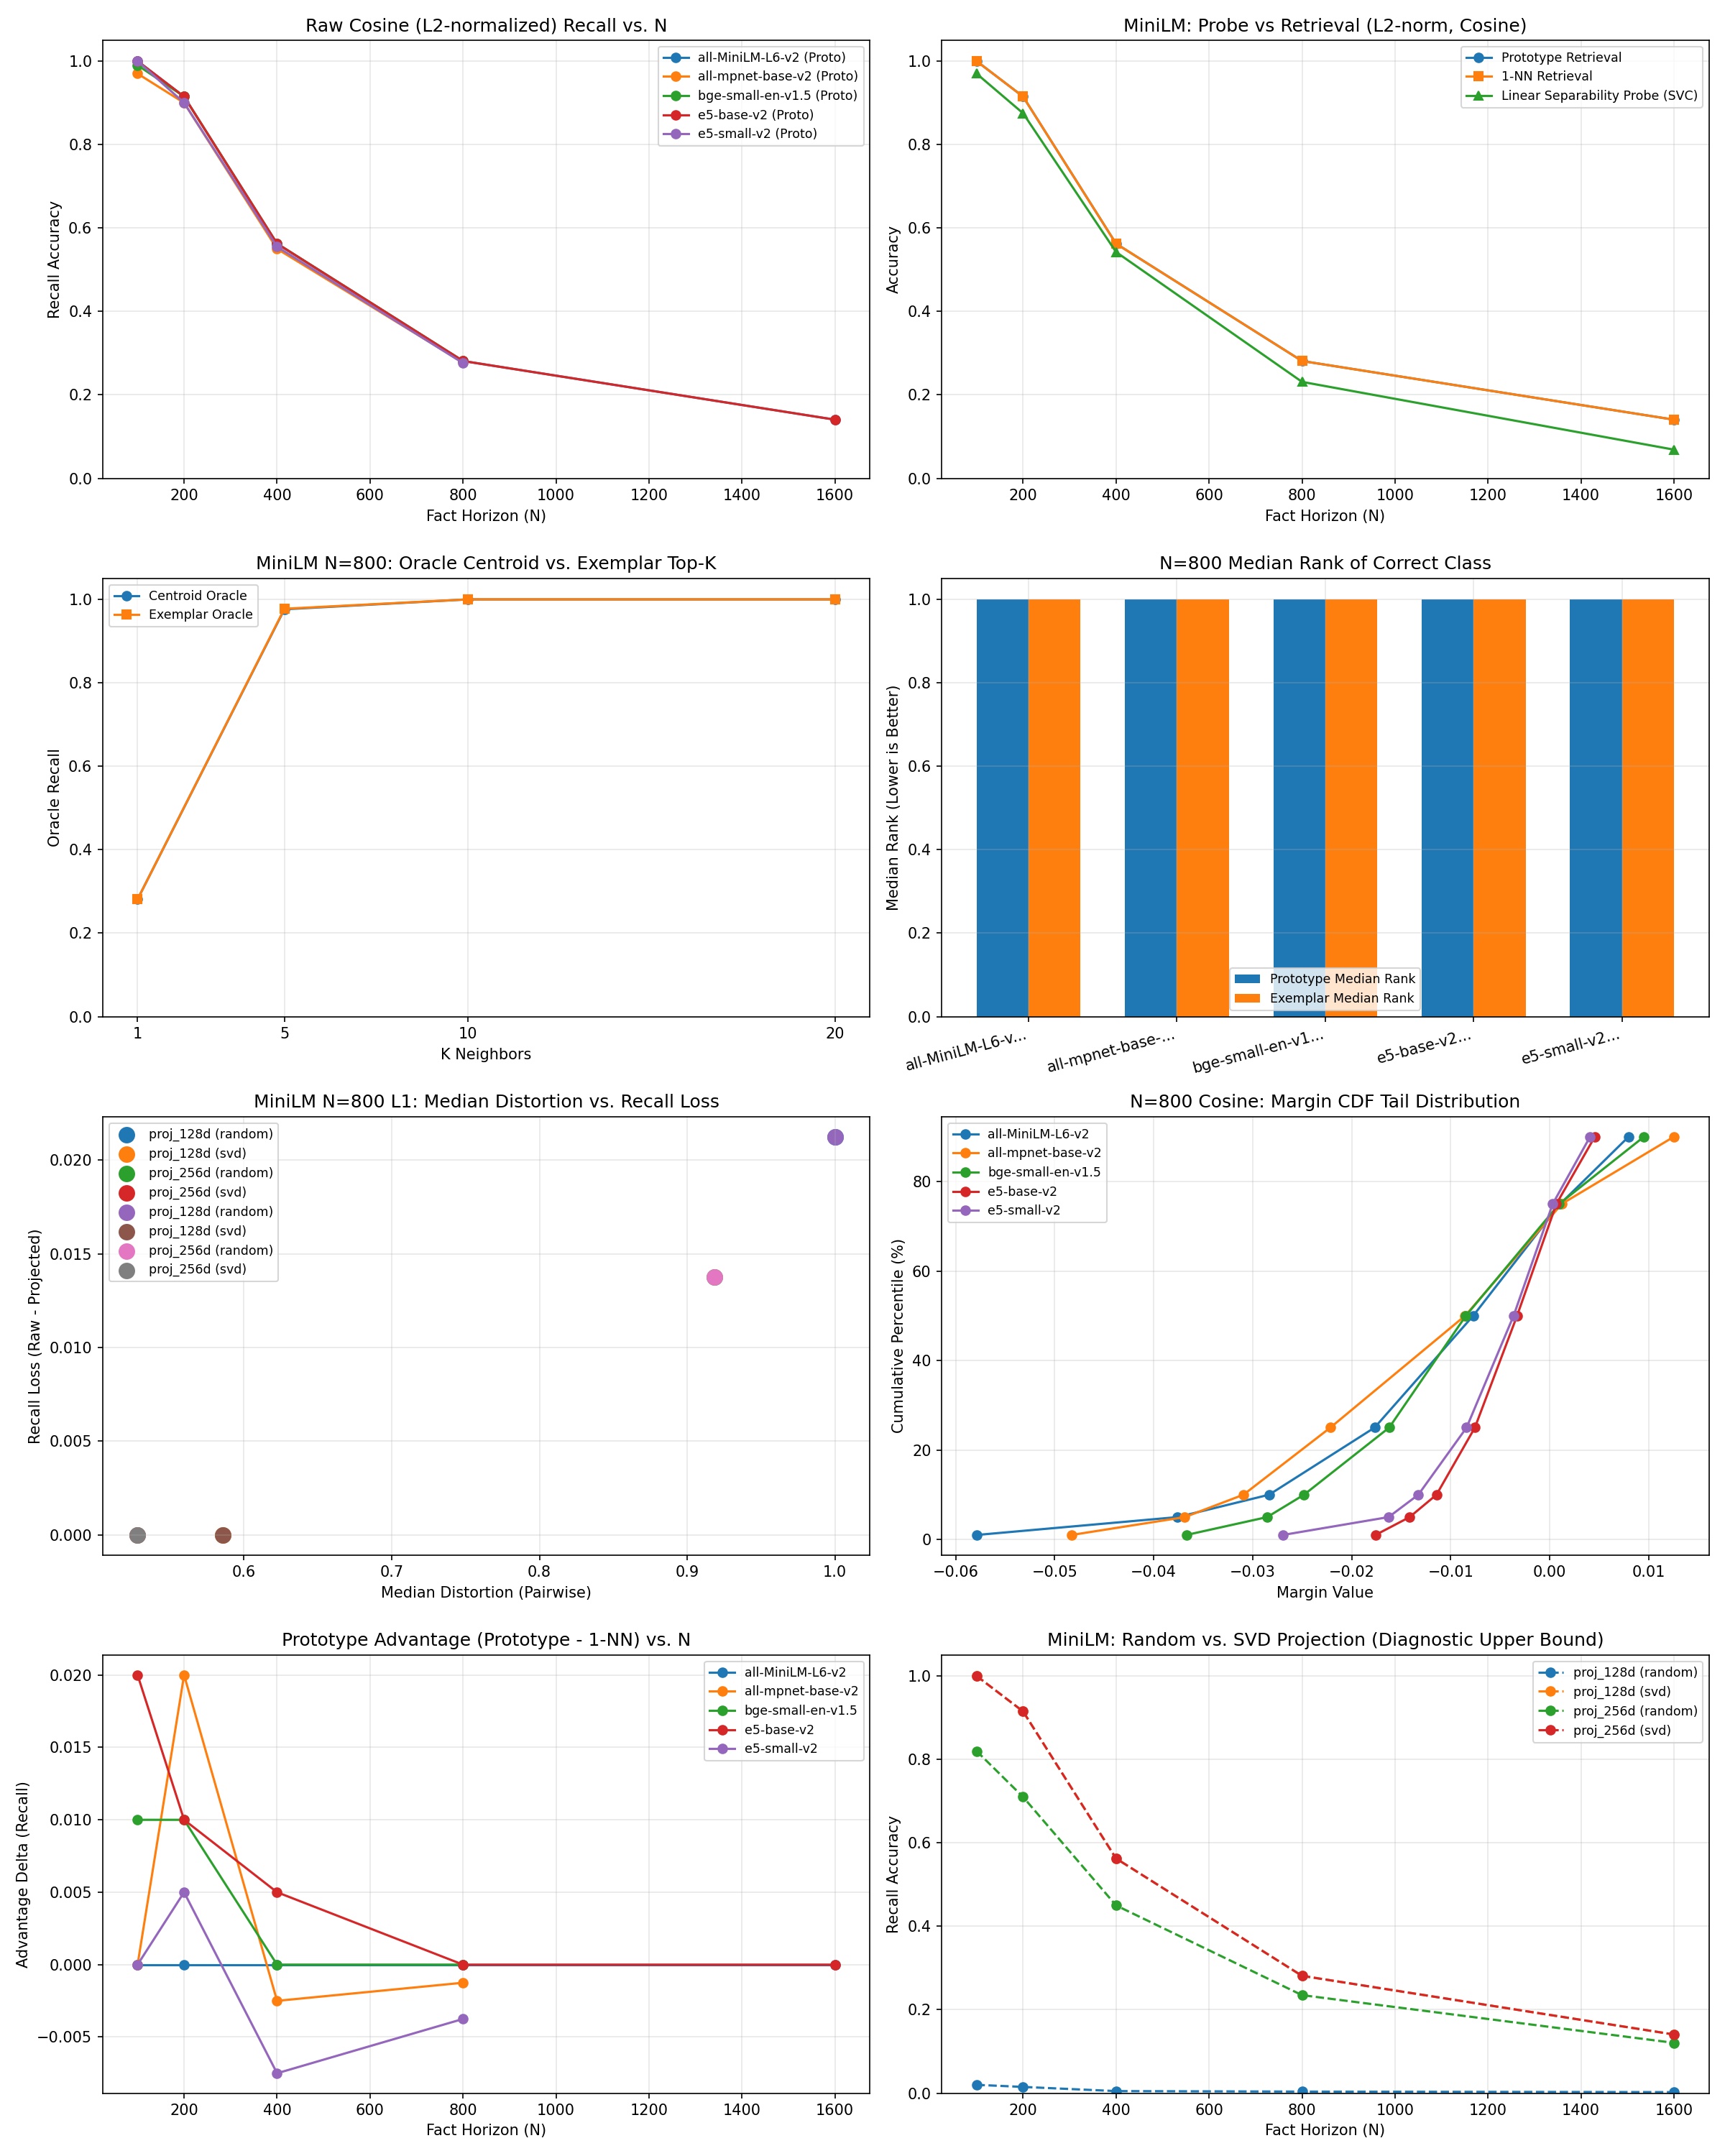

Values plotted in this chart, from the file beside it:
encoder, norm_mode, space, projection, N, metric, recall_proto, recall_1nn, proto_advantage, mean_lcomp, centroid_top1, centroid_top5, centroid_top10, centroid_top20, exemplar_top1, exemplar_top5, exemplar_top10, exemplar_top20, mean_proto_rank, median_proto_rank, p90_proto_rank, mean_exemplar_rank, median_exemplar_rank, p90_exemplar_rank
all-MiniLM-L6-v2, raw, raw, none, 100, L1, 1.0, 1.0, 0.0, 1.005, 1.0, 1.0, 1.0, 1.0, 1.0, 1.0, 1.0, 1.0, 0.0, 0.0, 0.0, 0.0, 0.0, 0.0
all-MiniLM-L6-v2, raw, raw, none, 100, L2, 1.0, 1.0, 0.0, 1.006, 1.0, 1.0, 1.0, 1.0, 1.0, 1.0, 1.0, 1.0, 0.0, 0.0, 0.0, 0.0, 0.0, 0.0
all-MiniLM-L6-v2, raw, raw, none, 100, Cosine, 1.0, 1.0, 0.0, 1.083, 1.0, 1.0, 1.0, 1.0, 1.0, 1.0, 1.0, 1.0, 0.0, 0.0, 0.0, 0.0, 0.0, 0.0
all-MiniLM-L6-v2, raw, proj_128d, random, 100, L1, 0.92, 0.9, 0.02, 1.048, 0.92, 0.97, 0.97, 0.99, 0.9, 0.99, 0.99, 1.0, 0.72, 0.0, 0.0, 0.21, 0.0, 0.1
all-MiniLM-L6-v2, raw, proj_128d, random, 100, L2, 0.01, 0.01, 0.0, 0.0, 0.01, 0.05, 0.1, 0.2, 0.01, 0.05, 0.1, 0.2, 49.38, 49.5, 89.1, 49.5, 49.5, 89.1
all-MiniLM-L6-v2, raw, proj_128d, random, 100, Cosine, 0.02, 0.01, 0.01, 1.501, 0.02, 0.08, 0.09, 0.13, 0.01, 0.07, 0.1, 0.17, 62.5, 71.5, 96.0, 58.7, 62.5, 97.0
all-MiniLM-L6-v2, raw, proj_128d, svd, 100, L1, 1.0, 1.0, 0.0, 1.023, 1.0, 1.0, 1.0, 1.0, 1.0, 1.0, 1.0, 1.0, 0.0, 0.0, 0.0, 0.0, 0.0, 0.0
all-MiniLM-L6-v2, raw, proj_128d, svd, 100, L2, 1.0, 1.0, 0.0, 1.014, 1.0, 1.0, 1.0, 1.0, 1.0, 1.0, 1.0, 1.0, 0.0, 0.0, 0.0, 0.0, 0.0, 0.0
all-MiniLM-L6-v2, raw, proj_128d, svd, 100, Cosine, 1.0, 1.0, 0.0, 1.146, 1.0, 1.0, 1.0, 1.0, 1.0, 1.0, 1.0, 1.0, 0.0, 0.0, 0.0, 0.0, 0.0, 0.0
all-MiniLM-L6-v2, raw, proj_256d, random, 100, L1, 0.93, 0.94, -0.01, 1.008, 0.93, 1.0, 1.0, 1.0, 0.94, 1.0, 1.0, 1.0, 0.09, 0.0, 0.0, 0.08, 0.0, 0.0
all-MiniLM-L6-v2, raw, proj_256d, random, 100, L2, 0.82, 0.85, -0.03, 1.028, 0.82, 0.92, 0.93, 0.95, 0.85, 0.98, 0.99, 1.0, 3.16, 0.0, 4.0, 0.41, 0.0, 1.0
all-MiniLM-L6-v2, raw, proj_256d, random, 100, Cosine, 0.82, 0.84, -0.02, 1.074, 0.82, 0.92, 0.94, 0.95, 0.84, 0.98, 0.99, 1.0, 3.12, 0.0, 3.1, 0.45, 0.0, 1.0
all-MiniLM-L6-v2, raw, proj_256d, svd, 100, L1, 1.0, 1.0, 0.0, 1.011, 1.0, 1.0, 1.0, 1.0, 1.0, 1.0, 1.0, 1.0, 0.0, 0.0, 0.0, 0.0, 0.0, 0.0
all-MiniLM-L6-v2, raw, proj_256d, svd, 100, L2, 1.0, 1.0, 0.0, 1.007, 1.0, 1.0, 1.0, 1.0, 1.0, 1.0, 1.0, 1.0, 0.0, 0.0, 0.0, 0.0, 0.0, 0.0
all-MiniLM-L6-v2, raw, proj_256d, svd, 100, Cosine, 1.0, 1.0, 0.0, 1.104, 1.0, 1.0, 1.0, 1.0, 1.0, 1.0, 1.0, 1.0, 0.0, 0.0, 0.0, 0.0, 0.0, 0.0
all-MiniLM-L6-v2, l2_normalized, raw, none, 100, L1, 1.0, 1.0, 0.0, 1.005, 1.0, 1.0, 1.0, 1.0, 1.0, 1.0, 1.0, 1.0, 0.0, 0.0, 0.0, 0.0, 0.0, 0.0
all-MiniLM-L6-v2, l2_normalized, raw, none, 100, L2, 1.0, 1.0, 0.0, 1.006, 1.0, 1.0, 1.0, 1.0, 1.0, 1.0, 1.0, 1.0, 0.0, 0.0, 0.0, 0.0, 0.0, 0.0
all-MiniLM-L6-v2, l2_normalized, raw, none, 100, Cosine, 1.0, 1.0, 0.0, 1.083, 1.0, 1.0, 1.0, 1.0, 1.0, 1.0, 1.0, 1.0, 0.0, 0.0, 0.0, 0.0, 0.0, 0.0
all-MiniLM-L6-v2, l2_normalized, proj_128d, random, 100, L1, 0.92, 0.9, 0.02, 1.048, 0.92, 0.97, 0.97, 0.99, 0.9, 0.99, 0.99, 1.0, 0.72, 0.0, 0.0, 0.21, 0.0, 0.1
all-MiniLM-L6-v2, l2_normalized, proj_128d, random, 100, L2, 0.01, 0.01, 0.0, 0.0, 0.01, 0.05, 0.1, 0.2, 0.01, 0.05, 0.1, 0.2, 49.38, 49.5, 89.1, 49.5, 49.5, 89.1
all-MiniLM-L6-v2, l2_normalized, proj_128d, random, 100, Cosine, 0.02, 0.01, 0.01, 1.501, 0.02, 0.08, 0.09, 0.13, 0.01, 0.07, 0.1, 0.17, 62.5, 71.5, 96.0, 58.7, 62.5, 97.0
all-MiniLM-L6-v2, l2_normalized, proj_128d, svd, 100, L1, 1.0, 1.0, 0.0, 1.023, 1.0, 1.0, 1.0, 1.0, 1.0, 1.0, 1.0, 1.0, 0.0, 0.0, 0.0, 0.0, 0.0, 0.0
all-MiniLM-L6-v2, l2_normalized, proj_128d, svd, 100, L2, 1.0, 1.0, 0.0, 1.014, 1.0, 1.0, 1.0, 1.0, 1.0, 1.0, 1.0, 1.0, 0.0, 0.0, 0.0, 0.0, 0.0, 0.0
all-MiniLM-L6-v2, l2_normalized, proj_128d, svd, 100, Cosine, 1.0, 1.0, 0.0, 1.146, 1.0, 1.0, 1.0, 1.0, 1.0, 1.0, 1.0, 1.0, 0.0, 0.0, 0.0, 0.0, 0.0, 0.0
all-MiniLM-L6-v2, l2_normalized, proj_256d, random, 100, L1, 0.93, 0.94, -0.01, 1.008, 0.93, 1.0, 1.0, 1.0, 0.94, 1.0, 1.0, 1.0, 0.09, 0.0, 0.0, 0.08, 0.0, 0.0
all-MiniLM-L6-v2, l2_normalized, proj_256d, random, 100, L2, 0.82, 0.85, -0.03, 1.028, 0.82, 0.92, 0.93, 0.95, 0.85, 0.98, 0.99, 1.0, 3.15, 0.0, 4.0, 0.41, 0.0, 1.0
all-MiniLM-L6-v2, l2_normalized, proj_256d, random, 100, Cosine, 0.82, 0.84, -0.02, 1.075, 0.82, 0.92, 0.94, 0.95, 0.84, 0.98, 0.99, 1.0, 3.12, 0.0, 3.1, 0.45, 0.0, 1.0
all-MiniLM-L6-v2, l2_normalized, proj_256d, svd, 100, L1, 1.0, 1.0, 0.0, 1.011, 1.0, 1.0, 1.0, 1.0, 1.0, 1.0, 1.0, 1.0, 0.0, 0.0, 0.0, 0.0, 0.0, 0.0
all-MiniLM-L6-v2, l2_normalized, proj_256d, svd, 100, L2, 1.0, 1.0, 0.0, 1.007, 1.0, 1.0, 1.0, 1.0, 1.0, 1.0, 1.0, 1.0, 0.0, 0.0, 0.0, 0.0, 0.0, 0.0
all-MiniLM-L6-v2, l2_normalized, proj_256d, svd, 100, Cosine, 1.0, 1.0, 0.0, 1.104, 1.0, 1.0, 1.0, 1.0, 1.0, 1.0, 1.0, 1.0, 0.0, 0.0, 0.0, 0.0, 0.0, 0.0
all-MiniLM-L6-v2, raw, raw, none, 200, L1, 0.915, 0.915, 0.0, 0.9966, 0.915, 1.0, 1.0, 1.0, 0.915, 1.0, 1.0, 1.0, 0.09, 0.0, 0.0, 0.085, 0.0, 0.0
all-MiniLM-L6-v2, raw, raw, none, 200, L2, 0.915, 0.915, 0.0, 0.9994, 0.915, 1.0, 1.0, 1.0, 0.915, 1.0, 1.0, 1.0, 0.085, 0.0, 0.0, 0.085, 0.0, 0.0
all-MiniLM-L6-v2, raw, raw, none, 200, Cosine, 0.915, 0.915, 0.0, 1.069, 0.915, 1.0, 1.0, 1.0, 0.915, 1.0, 1.0, 1.0, 0.085, 0.0, 0.0, 0.085, 0.0, 0.0
all-MiniLM-L6-v2, raw, proj_128d, random, 200, L1, 0.785, 0.78, 0.005, 1.05, 0.785, 0.98, 0.98, 0.985, 0.78, 0.98, 0.995, 0.995, 1.1, 0.0, 2.0, 0.58, 0.0, 2.0
all-MiniLM-L6-v2, raw, proj_128d, random, 200, L2, 0.005, 0.005, 0.0, 51132, 0.005, 0.03, 0.055, 0.11, 0.005, 0.025, 0.05, 0.1, 92.91, 92.0, 170.2, 99.5, 99.5, 179.1
all-MiniLM-L6-v2, raw, proj_128d, random, 200, Cosine, 0.015, 0.005, 0.01, 0.04712, 0.015, 0.04, 0.065, 0.12, 0.005, 0.035, 0.05, 0.085, 95.48, 89.5, 172.0, 118, 130.5, 190.0
all-MiniLM-L6-v2, raw, proj_128d, svd, 200, L1, 0.915, 0.915, 0.0, 1.017, 0.915, 1.0, 1.0, 1.0, 0.915, 1.0, 1.0, 1.0, 0.09, 0.0, 0.0, 0.085, 0.0, 0.0
all-MiniLM-L6-v2, raw, proj_128d, svd, 200, L2, 0.915, 0.915, 0.0, 1.003, 0.915, 1.0, 1.0, 1.0, 0.915, 1.0, 1.0, 1.0, 0.085, 0.0, 0.0, 0.085, 0.0, 0.0
all-MiniLM-L6-v2, raw, proj_128d, svd, 200, Cosine, 0.915, 0.915, 0.0, 1.125, 0.915, 1.0, 1.0, 1.0, 0.915, 1.0, 1.0, 1.0, 0.085, 0.0, 0.0, 0.085, 0.0, 0.0
all-MiniLM-L6-v2, raw, proj_256d, random, 200, L1, 0.855, 0.83, 0.025, 1.008, 0.855, 0.99, 1.0, 1.0, 0.83, 0.985, 1.0, 1.0, 0.25, 0.0, 1.0, 0.3, 0.0, 1.0
all-MiniLM-L6-v2, raw, proj_256d, random, 200, L2, 0.71, 0.685, 0.025, 1.025, 0.71, 0.91, 0.945, 0.97, 0.685, 0.945, 0.98, 0.995, 3.81, 0.0, 3.0, 0.935, 0.0, 3.0
all-MiniLM-L6-v2, raw, proj_256d, random, 200, Cosine, 0.71, 0.685, 0.025, 1.065, 0.71, 0.915, 0.945, 0.97, 0.685, 0.945, 0.975, 0.995, 3.78, 0.0, 3.0, 0.98, 0.0, 2.1
all-MiniLM-L6-v2, raw, proj_256d, svd, 200, L1, 0.915, 0.915, 0.0, 1.007, 0.915, 1.0, 1.0, 1.0, 0.915, 1.0, 1.0, 1.0, 0.09, 0.0, 0.0, 0.085, 0.0, 0.0
all-MiniLM-L6-v2, raw, proj_256d, svd, 200, L2, 0.915, 0.915, 0.0, 1, 0.915, 1.0, 1.0, 1.0, 0.915, 1.0, 1.0, 1.0, 0.085, 0.0, 0.0, 0.085, 0.0, 0.0
all-MiniLM-L6-v2, raw, proj_256d, svd, 200, Cosine, 0.915, 0.915, 0.0, 1.087, 0.915, 1.0, 1.0, 1.0, 0.915, 1.0, 1.0, 1.0, 0.09, 0.0, 0.0, 0.085, 0.0, 0.0
all-MiniLM-L6-v2, l2_normalized, raw, none, 200, L1, 0.915, 0.915, 0.0, 0.9966, 0.915, 1.0, 1.0, 1.0, 0.915, 1.0, 1.0, 1.0, 0.09, 0.0, 0.0, 0.085, 0.0, 0.0
all-MiniLM-L6-v2, l2_normalized, raw, none, 200, L2, 0.915, 0.915, 0.0, 0.9994, 0.915, 1.0, 1.0, 1.0, 0.915, 1.0, 1.0, 1.0, 0.085, 0.0, 0.0, 0.085, 0.0, 0.0
all-MiniLM-L6-v2, l2_normalized, raw, none, 200, Cosine, 0.915, 0.915, 0.0, 1.069, 0.915, 1.0, 1.0, 1.0, 0.915, 1.0, 1.0, 1.0, 0.085, 0.0, 0.0, 0.085, 0.0, 0.0
all-MiniLM-L6-v2, l2_normalized, proj_128d, random, 200, L1, 0.785, 0.78, 0.005, 1.05, 0.785, 0.98, 0.98, 0.985, 0.78, 0.98, 0.995, 0.995, 1.1, 0.0, 2.0, 0.58, 0.0, 2.0
all-MiniLM-L6-v2, l2_normalized, proj_128d, random, 200, L2, 0.005, 0.005, 0.0, 51132, 0.005, 0.03, 0.055, 0.11, 0.005, 0.025, 0.05, 0.1, 92.91, 92.0, 170.2, 99.5, 99.5, 179.1
all-MiniLM-L6-v2, l2_normalized, proj_128d, random, 200, Cosine, 0.015, 0.005, 0.01, 0.04712, 0.015, 0.04, 0.065, 0.12, 0.005, 0.035, 0.05, 0.085, 95.48, 89.5, 172.0, 118, 130.5, 190.0
all-MiniLM-L6-v2, l2_normalized, proj_128d, svd, 200, L1, 0.915, 0.915, 0.0, 1.017, 0.915, 1.0, 1.0, 1.0, 0.915, 1.0, 1.0, 1.0, 0.09, 0.0, 0.0, 0.085, 0.0, 0.0
all-MiniLM-L6-v2, l2_normalized, proj_128d, svd, 200, L2, 0.915, 0.915, 0.0, 1.003, 0.915, 1.0, 1.0, 1.0, 0.915, 1.0, 1.0, 1.0, 0.085, 0.0, 0.0, 0.085, 0.0, 0.0
all-MiniLM-L6-v2, l2_normalized, proj_128d, svd, 200, Cosine, 0.915, 0.915, 0.0, 1.125, 0.915, 1.0, 1.0, 1.0, 0.915, 1.0, 1.0, 1.0, 0.085, 0.0, 0.0, 0.085, 0.0, 0.0
all-MiniLM-L6-v2, l2_normalized, proj_256d, random, 200, L1, 0.855, 0.83, 0.025, 1.008, 0.855, 0.99, 1.0, 1.0, 0.83, 0.985, 1.0, 1.0, 0.25, 0.0, 1.0, 0.3, 0.0, 1.0
all-MiniLM-L6-v2, l2_normalized, proj_256d, random, 200, L2, 0.71, 0.685, 0.025, 1.025, 0.71, 0.91, 0.945, 0.97, 0.685, 0.945, 0.98, 0.995, 3.81, 0.0, 3.0, 0.93, 0.0, 3.0
all-MiniLM-L6-v2, l2_normalized, proj_256d, random, 200, Cosine, 0.71, 0.685, 0.025, 1.065, 0.71, 0.915, 0.945, 0.97, 0.685, 0.945, 0.975, 0.995, 3.78, 0.0, 3.0, 0.98, 0.0, 2.1
all-MiniLM-L6-v2, l2_normalized, proj_256d, svd, 200, L1, 0.915, 0.915, 0.0, 1.007, 0.915, 1.0, 1.0, 1.0, 0.915, 1.0, 1.0, 1.0, 0.09, 0.0, 0.0, 0.085, 0.0, 0.0
all-MiniLM-L6-v2, l2_normalized, proj_256d, svd, 200, L2, 0.915, 0.915, 0.0, 1, 0.915, 1.0, 1.0, 1.0, 0.915, 1.0, 1.0, 1.0, 0.085, 0.0, 0.0, 0.085, 0.0, 0.0
all-MiniLM-L6-v2, l2_normalized, proj_256d, svd, 200, Cosine, 0.915, 0.915, 0.0, 1.087, 0.915, 1.0, 1.0, 1.0, 0.915, 1.0, 1.0, 1.0, 0.09, 0.0, 0.0, 0.085, 0.0, 0.0
... 600 more rows
